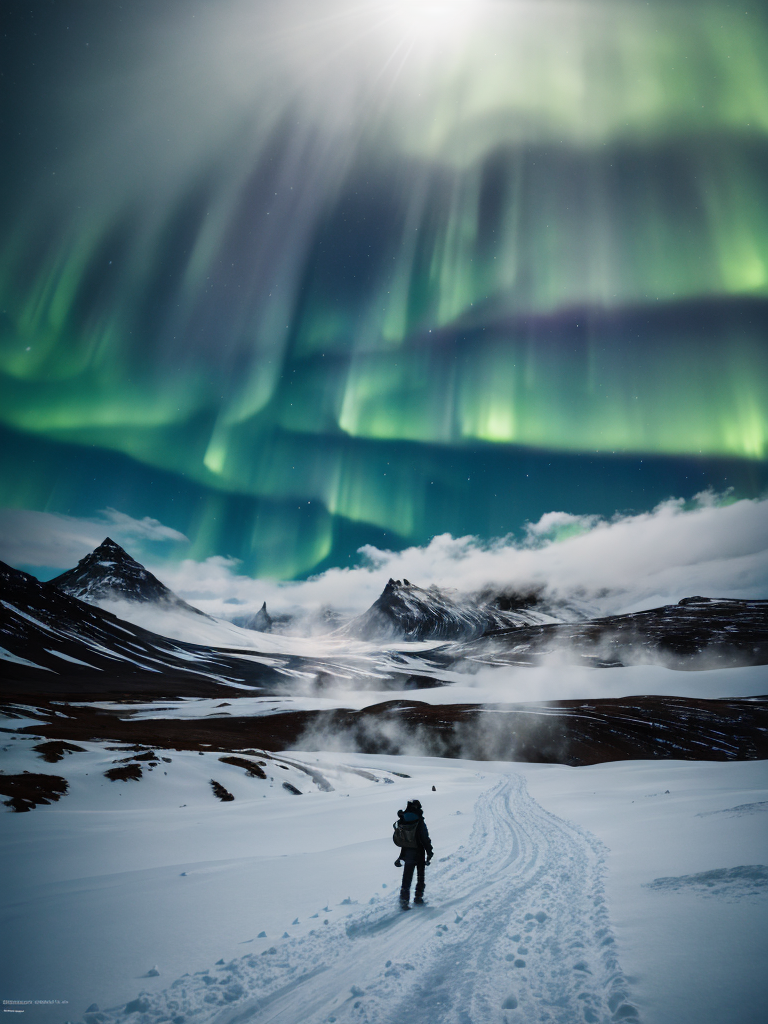
Generation parameters embedded in this image by AUTOMATIC1111 Stable Diffusion web UI or a fork of it (Forge, ...) (PNG 'parameters' text chunk):
scenery,absurdres,hyper realistic lifelike texture dramatic lighting unrealengine trending on artstation,award winning photo,nikon RAW photo,8k,Fujifilm XT3,masterpiece,no humans,
,cold, winter, mountain, fog, lut, cinematic, dimmed colors, dark shot, muted colors, film grain, ice,iceland,aurora,
Negative prompt: (((simple background))),monochrome,lowres,bad anatomy,bad hands,text,error,missing fingers,extra digit,fewer digits,cropped,worst quality,low quality,normal quality,jpeg artifacts,signature,watermark,username,blurry,lowres,bad anatomy,bad hands,text,error,extra digit,fewer digits,cropped,worst quality,low quality,normal quality,jpeg artifacts,signature,watermark,username,blurry,ugly,pregnant,vore,duplicate,morbid,mut ilated,tran nsexual,hermaphrodite,long neck,mutated hands,poorly drawn hands,poorly drawn face,mutation,deformed,blurry,bad anatomy,bad proportions,malformed limbs,extra limbs,cloned face,disfigured,gross proportions,(((missing arms))),(((missing legs))),(((extra arms))),(((extra legs))),pubic hair,plump,bad legs,error legs,username,blurry,bad feet,
Steps: 20, Sampler: DPM++ SDE Karras, CFG scale: 7, Seed: 1394532464, Size: 384x512, Model hash: 88ea5a84a3, Model: moonfilm_filmGrain10, Denoising strength: 0.7, Hires upscale: 2, Hires upscaler: R-ESRGAN 4x+, Version: v1.4.0